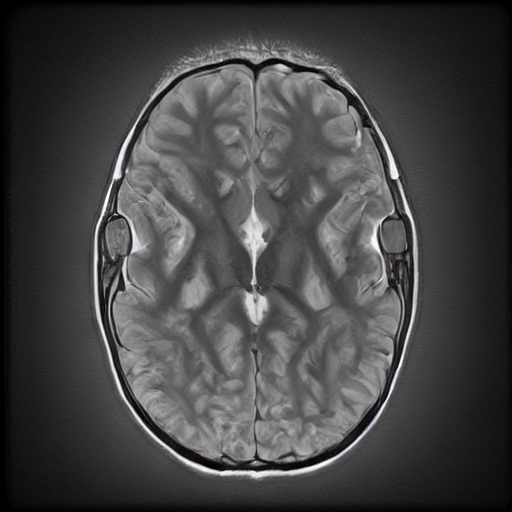
Generation parameters embedded in this image by AUTOMATIC1111 Stable Diffusion web UI or a fork of it (Forge, ...) (PNG 'parameters' text chunk):
normal brain x ray     <lora:BrainXray_v1.2:1>
Steps: 20, Sampler: DPM++ 2M Karras, CFG scale: 7, Seed: 380740658, Size: 512x512, Model hash: 6ce0161689, Model: v1-5-pruned-emaonly, Lora hashes: "BrainXray_v1.2: 38e77714f8d5", Version: v1.6.0